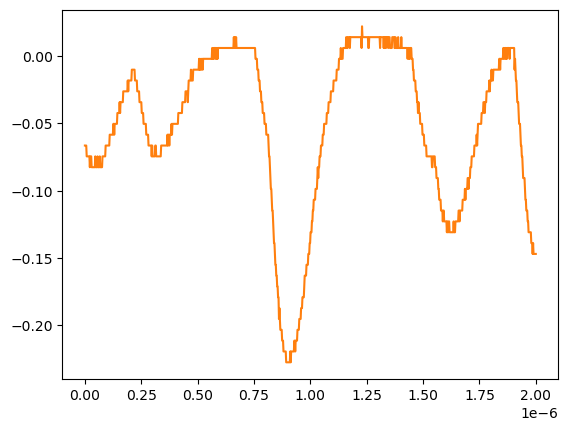

The data file committed next to this chart (first rows):
# KEYSIGHT TECHNOLOGIES, MSO-X 3024T, MY58262555, 07.30.2019051434
# time, 1
# 2024-07-24 15:44:13.777880
0.000000000000000000e+00, -6.663320000000000354e-02
2.002002002002001797e-09, -6.663320000000000354e-02
4.004004004004003593e-09, -6.663320000000000354e-02
6.006006006006005804e-09, -6.663320000000000354e-02
8.008008008008007187e-09, -7.467340000000000089e-02
1.001001001001000857e-08, -7.467340000000000089e-02
1.201201201201201161e-08, -7.467340000000000089e-02
1.401401401401401299e-08, -7.467340000000000089e-02
1.601601601601601437e-08, -7.467340000000000089e-02
1.801801801801801741e-08, -7.467340000000000089e-02
2.002002002002001714e-08, -7.467340000000000089e-02
2.202202202202202018e-08, -8.271359999999999824e-02
2.402402402402402322e-08, -7.467340000000000089e-02
2.602602602602602294e-08, -7.467340000000000089e-02
2.802802802802802598e-08, -7.467340000000000089e-02
3.003003003003002571e-08, -8.271359999999999824e-02
3.203203203203202875e-08, -8.271359999999999824e-02
3.403403403403403179e-08, -8.271359999999999824e-02
3.603603603603603482e-08, -8.271359999999999824e-02
3.803803803803803124e-08, -8.271359999999999824e-02
4.004004004004003428e-08, -8.271359999999999824e-02
4.204204204204203732e-08, -8.271359999999999824e-02
4.404404404404404036e-08, -8.271359999999999824e-02
4.604604604604604339e-08, -7.467340000000000089e-02
4.804804804804804643e-08, -8.271359999999999824e-02
5.005005005005004285e-08, -8.271359999999999824e-02
5.205205205205204589e-08, -8.271359999999999824e-02
5.405405405405404893e-08, -8.271359999999999824e-02
5.605605605605605196e-08, -7.467340000000000089e-02
5.805805805805805500e-08, -8.271359999999999824e-02
6.006006006006005142e-08, -8.271359999999999824e-02
6.206206206206205446e-08, -8.271359999999999824e-02
6.406406406406405750e-08, -8.271359999999999824e-02
6.606606606606606053e-08, -7.467340000000000089e-02
6.806806806806806357e-08, -8.271359999999999824e-02
7.007007007007006661e-08, -8.271359999999999824e-02
7.207207207207206965e-08, -8.271359999999999824e-02
7.407407407407407268e-08, -8.271359999999999824e-02
7.607607607607606249e-08, -8.271359999999999824e-02
7.807807807807806552e-08, -7.467340000000000089e-02
8.008008008008006856e-08, -7.467340000000000089e-02
8.208208208208207160e-08, -7.467340000000000089e-02
8.408408408408407464e-08, -7.467340000000000089e-02
8.608608608608607767e-08, -7.467340000000000089e-02
8.808808808808808071e-08, -7.467340000000000089e-02
9.009009009009008375e-08, -7.467340000000000089e-02
9.209209209209208679e-08, -6.663320000000000354e-02
9.409409409409408982e-08, -6.663320000000000354e-02
9.609609609609609286e-08, -6.663320000000000354e-02
9.809809809809808266e-08, -6.663320000000000354e-02
1.001001001001000857e-07, -6.663320000000000354e-02
1.021021021021020887e-07, -6.663320000000000354e-02
1.041041041041040918e-07, -6.663320000000000354e-02
1.061061061061060948e-07, -6.663320000000000354e-02
1.081081081081080979e-07, -6.663320000000000354e-02
1.101101101101101009e-07, -5.859299999999999925e-02
1.121121121121121039e-07, -5.859299999999999925e-02
1.141141141141141070e-07, -5.859299999999999925e-02
... 942 more rows
